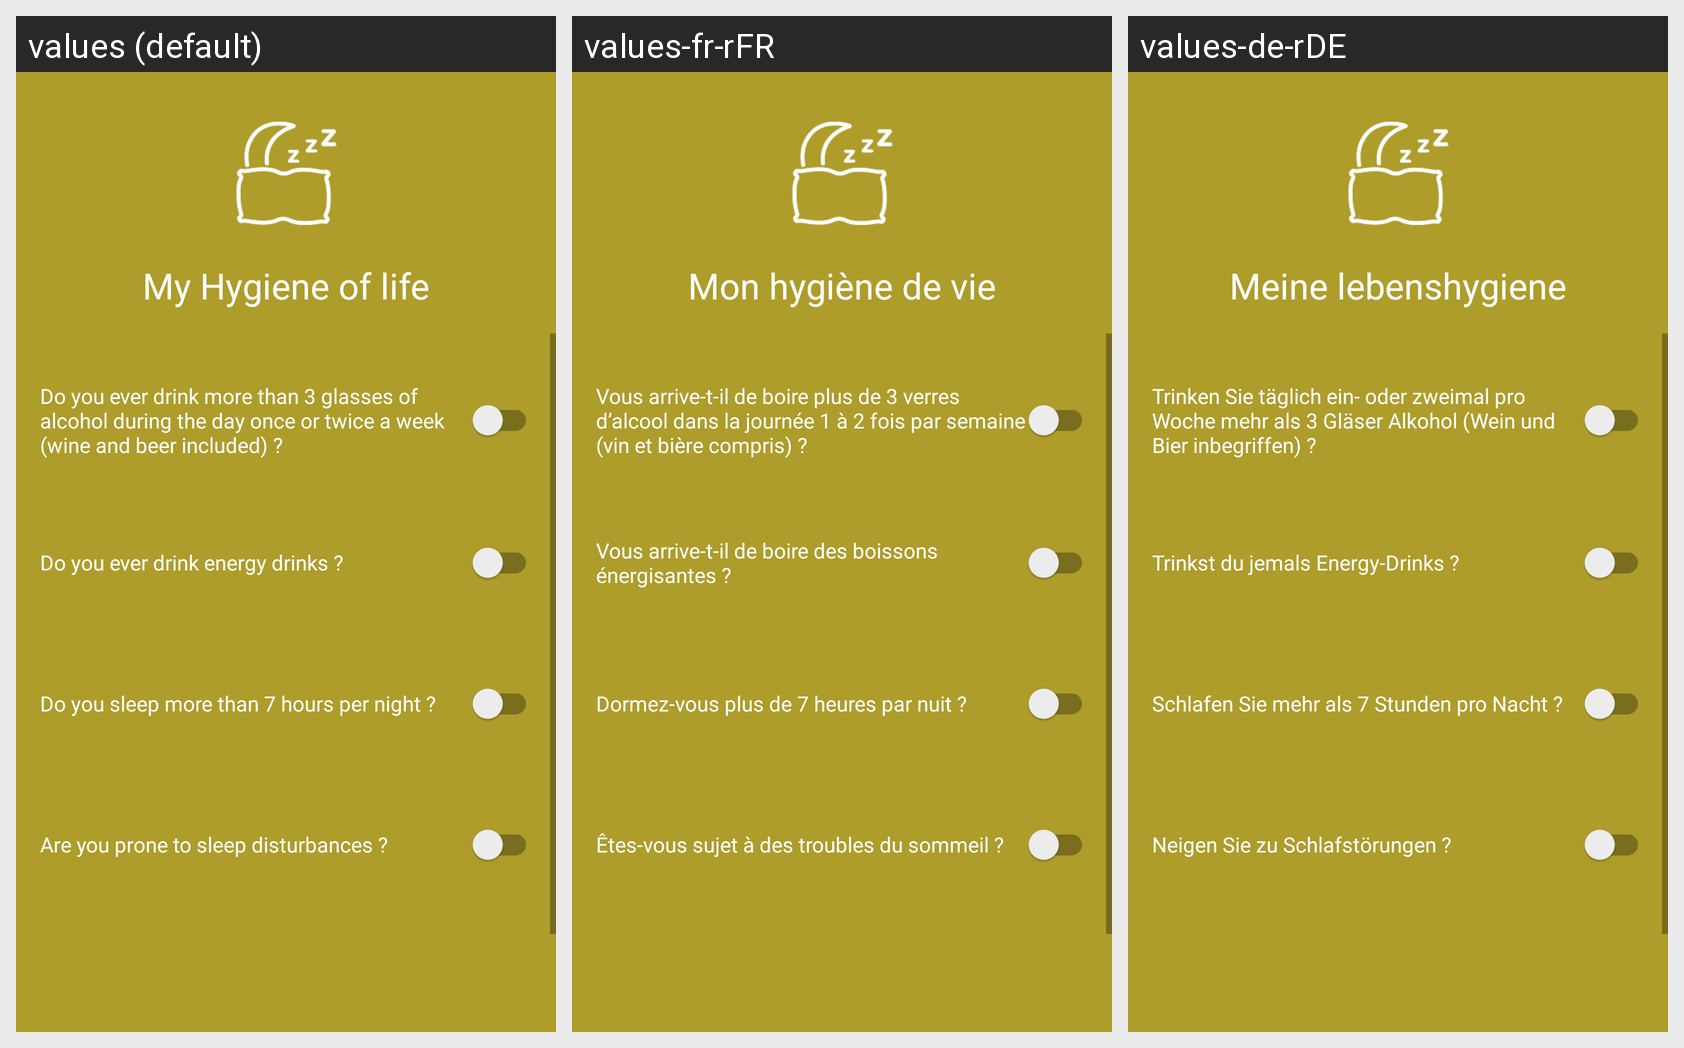

Here is an Android app screen in its default locale and in the app's own translations. Write out the translated-string differences for the strings that appear on this screen.
Android screen res/layout/activity_my_hygiene_of_lige.xml rendered under 3 locales, left to right: values (default), values-fr-rFR, values-de-rDE. Device: Nexus 5 (rendered at 1080×1920; each locale shown at half size, 540×960, under a caption strip naming it); theme Theme.HealthCheck.
Strings drawn on this screen, with the default value and each locale's value (text and hints the layout hard-codes, and strings that could not be matched under every locale, appear in the picture but are not listed):

myHygieneOfLifeTitle
  values: My Hygiene of life
  values-fr-rFR: Mon hygiène de vie
  values-de-rDE: Meine lebenshygiene

txtMyHygieneOfLifeQ1
  values: Do you ever drink more than 3 glasses of alcohol during the day once or twice a week (wine and beer included) ?
  values-fr-rFR: Vous arrive-t-il de boire plus de 3 verres d’alcool dans la journée 1 à 2 fois par semaine (vin et bière compris) ?
  values-de-rDE: Trinken Sie täglich ein- oder zweimal pro Woche mehr als 3 Gläser Alkohol (Wein und Bier inbegriffen) ? 

txtMyHygieneOfLifeQ2
  values: Do you ever drink energy drinks ?
  values-fr-rFR: Vous arrive-t-il de boire des boissons énergisantes ?
  values-de-rDE: Trinkst du jemals Energy-Drinks ? 

txtMyHygieneOfLifeQ4
  values: Are you prone to sleep disturbances ?
  values-fr-rFR: Êtes-vous sujet à des troubles du sommeil ?
  values-de-rDE: Neigen Sie zu Schlafstörungen ? 

txtMyHygieneOfLifeQ3
  values: Do you sleep more than 7 hours per night ?
  values-fr-rFR: Dormez-vous plus de 7 heures par nuit ?
  values-de-rDE: Schlafen Sie mehr als 7 Stunden pro Nacht ?
